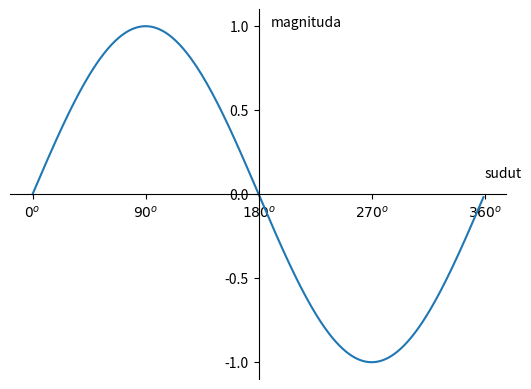

Generate this figure with matplotlib:
import numpy as np
import matplotlib.pyplot as plt

sudut = np.arange(0,360,1)
y = np.sin(np.deg2rad(sudut))

plt.plot(sudut,y)
plt.text(190,1,'magnituda')
plt.text(360,0.1,'sudut')

plt.xticks(np.arange(0,450,90),[r'${0}^o$',r'${90}^o$',r'${180}^o$',r'${270}^o$',r'${360}^o$'])
plt.yticks(np.arange(-1,1.5,0.5))

ax = plt.gca()
ax.spines['left'].set_position(('data',180))
ax.spines['bottom'].set_position(('data',0))
ax.spines['right'].set_color(('none'))
ax.spines['top'].set_color(('none'))

plt.show()